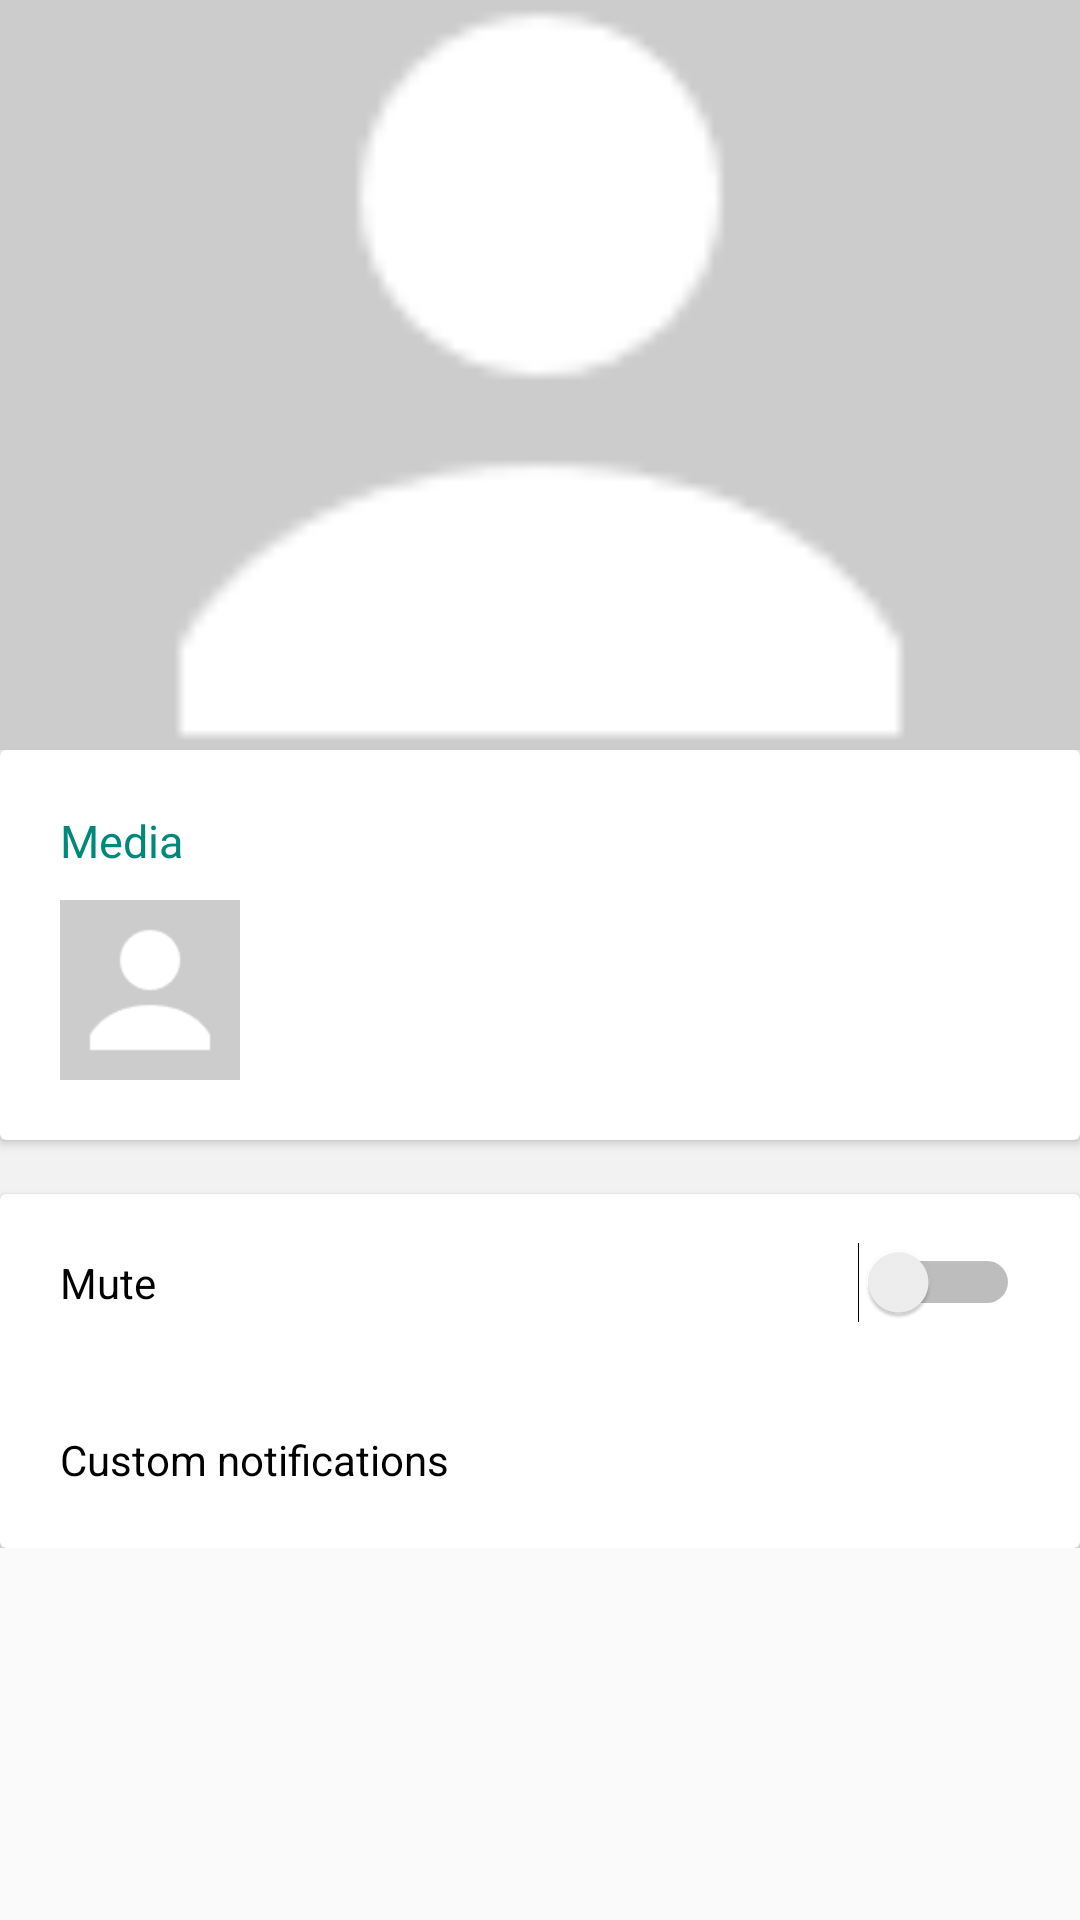

Write the Android layout XML for this screen, with the resource values it uses.
<!-- AndroidManifest.xml: application theme AppTheme -->
<!-- res/layout/activity_view_contact.xml -->
<?xml version="1.0" encoding="utf-8"?>
<android.support.design.widget.CoordinatorLayout xmlns:android="http://schemas.android.com/apk/res/android"
    xmlns:app="http://schemas.android.com/apk/res-auto"
    xmlns:tools="http://schemas.android.com/tools"
    android:layout_width="match_parent"
    android:layout_height="match_parent"
    tools:context="techtips.app10.ViewContact">
    <android.support.design.widget.AppBarLayout
        android:id="@+id/collapse"
        android:layout_width="match_parent"
        android:layout_height="wrap_content"
        android:background="#90eeeeee"
        android:fitsSystemWindows="true">
        <android.support.design.widget.CollapsingToolbarLayout

            android:layout_width="match_parent"
            android:layout_height="250dp"
            app:contentScrim="@color/colorPrimary"
            app:layout_scrollFlags="scroll|exitUntilCollapsed"
            android:fitsSystemWindows="true">
            <ImageView
                android:src="@drawable/no_image"
                android:layout_width="match_parent"
                android:layout_height="match_parent"
                android:scaleType="centerCrop"
                app:layout_collapseMode="parallax"/>
            <android.support.v7.widget.Toolbar
                android:id="@+id/viewContact_toolbar"
                android:layout_width="match_parent"
                android:layout_height="?attr/actionBarSize"
                android:popupTheme="@style/ThemeOverlay.AppCompat.Light"
                app:layout_collapseMode="pin">

            </android.support.v7.widget.Toolbar>
        </android.support.design.widget.CollapsingToolbarLayout>

    <android.support.v4.widget.NestedScrollView
        android:layout_width="match_parent"
        android:layout_height="match_parent"
        android:clipToPadding="false">
        <LinearLayout
            android:orientation="vertical"
            android:layout_width="match_parent"
            android:layout_height="match_parent">

            <android.support.v7.widget.CardView
                android:layout_width="match_parent"
                android:layout_height="wrap_content">
                <RelativeLayout
                    android:layout_width="match_parent"
                    android:layout_height="match_parent">
                    <TextView
                        android:textSize="15dp"
                        android:padding="20dp"
                        android:textColor="@color/colorPrimaryLight"
                        android:text="Media"
                        android:layout_width="wrap_content"
                        android:layout_height="wrap_content" />
                    <ImageView
                        android:src="@drawable/no_image"
                        android:layout_marginLeft="20dp"
                        android:layout_marginBottom="20dp"
                        android:layout_marginTop="50dp"
                        android:layout_width="60dp"
                        android:layout_height="60dp" />
                </RelativeLayout>
            </android.support.v7.widget.CardView>

            <android.support.v7.widget.CardView
                android:layout_width="match_parent"
                android:layout_height="wrap_content"
                android:layout_marginTop="18dp">
                <LinearLayout
                    android:orientation="vertical"
                    android:layout_width="match_parent"
                    android:layout_height="match_parent">
                    <Switch
                        android:id="@+id/mute"
                        android:text="Mute"
                        android:padding="20dp"
                        android:layout_width="match_parent"
                        android:layout_height="wrap_content" />
                    <TextView
                        android:text="Custom notifications"
                        android:textColor="#000"
                        android:padding="20dp"
                        android:layout_width="match_parent"
                        android:layout_height="wrap_content" />
                </LinearLayout>
            </android.support.v7.widget.CardView>

        </LinearLayout>
    </android.support.v4.widget.NestedScrollView>
    </android.support.design.widget.AppBarLayout>
</android.support.design.widget.CoordinatorLayout>
<!-- resources referenced by this layout -->
<resources>
  <color name="colorPrimary">#075E54</color>
  <color name="colorPrimaryLight">#00897B</color>
  <!-- drawable no_image: png bitmap (drawable-xhdpi, 827 bytes) -->
  <style name="AppTheme" parent="Theme.AppCompat.Light.DarkActionBar">
          
          <item name="colorPrimary">@color/colorPrimary</item>
          <item name="colorPrimaryDark">@color/colorPrimaryDark</item>
          <item name="colorAccent">@color/colorAccent</item>
          <item name="windowActionBar">false</item>
          <item name="windowNoTitle">true</item>
          <item name="popupTheme">@style/ThemeOverlay.AppCompat.Light</item>
          <item name="actionMenuTextColor">@android:color/white</item>
          <item name="windowActionModeOverlay">true</item>
          <item name="actionModeBackground">@color/colorPrimaryLight</item>
          <item name="actionButtonStyle">@style/ActionButtonStyle</item>
      </style>
  <color name="colorPrimaryDark">#065E52</color>
  <color name="colorAccent">#FF4081</color>
  <style name="ActionButtonStyle" parent="@android:style/Widget.Holo.Light.ActionButton">
          <item name="android:minWidth">0dip</item>
          <item name="android:paddingLeft">0dip</item>
          <item name="android:paddingRight">0dip</item>
      </style>
</resources>
